4-way image classification set "data" from GitHub (teukumunawark/Coffee-Bean-Prediction-Api); label vocabulary: defect, longberry, peaberry, premium.

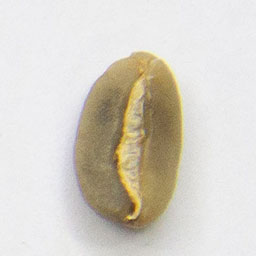
Label: longberry

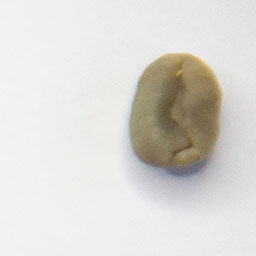
Label: peaberry

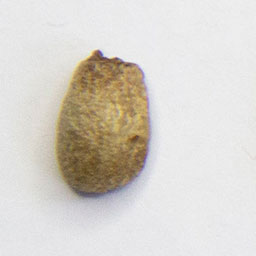
Label: defect

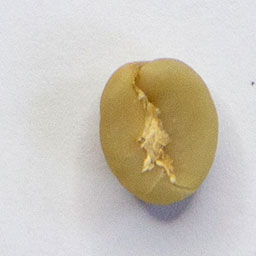
Label: defect

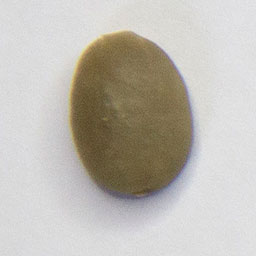
Label: premium

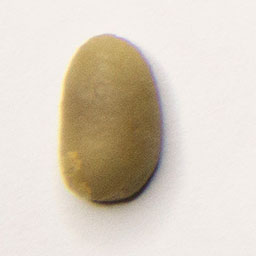
Label: longberry
